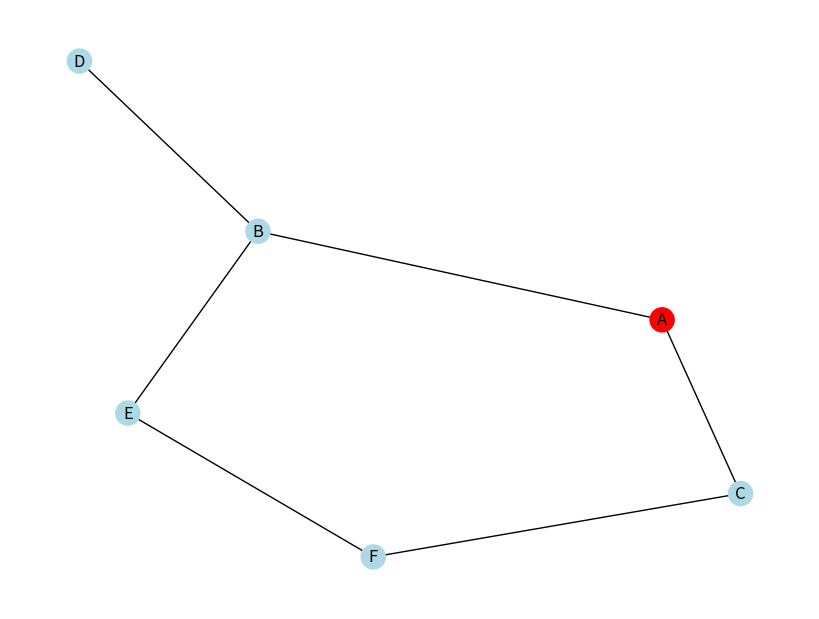
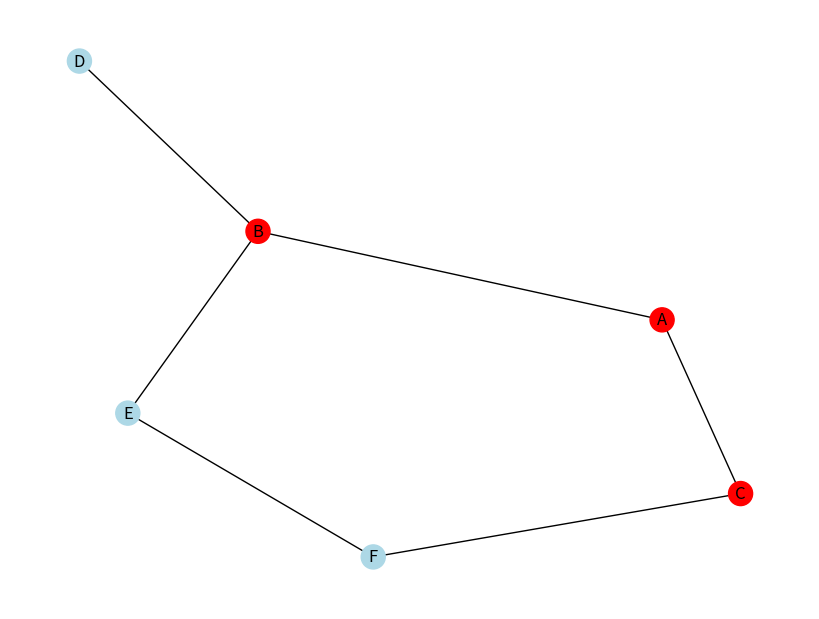
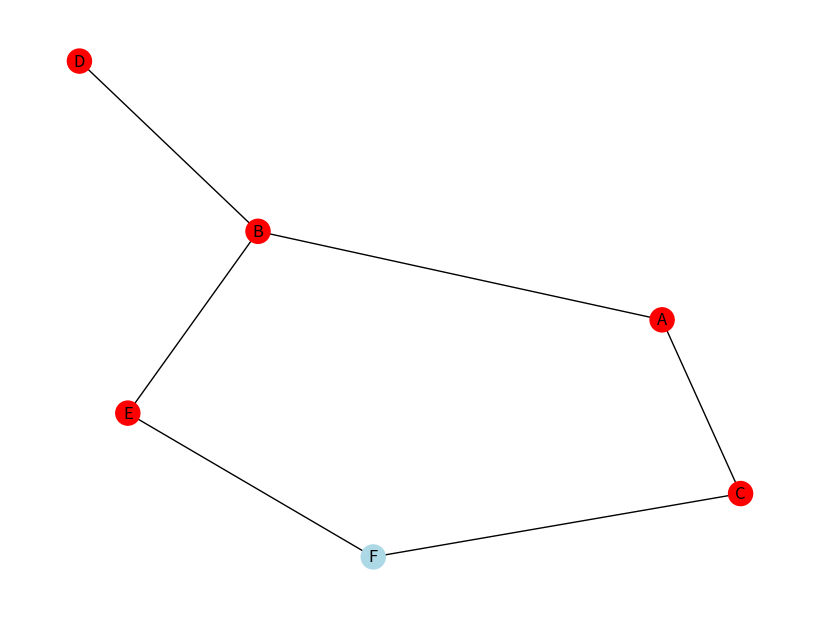
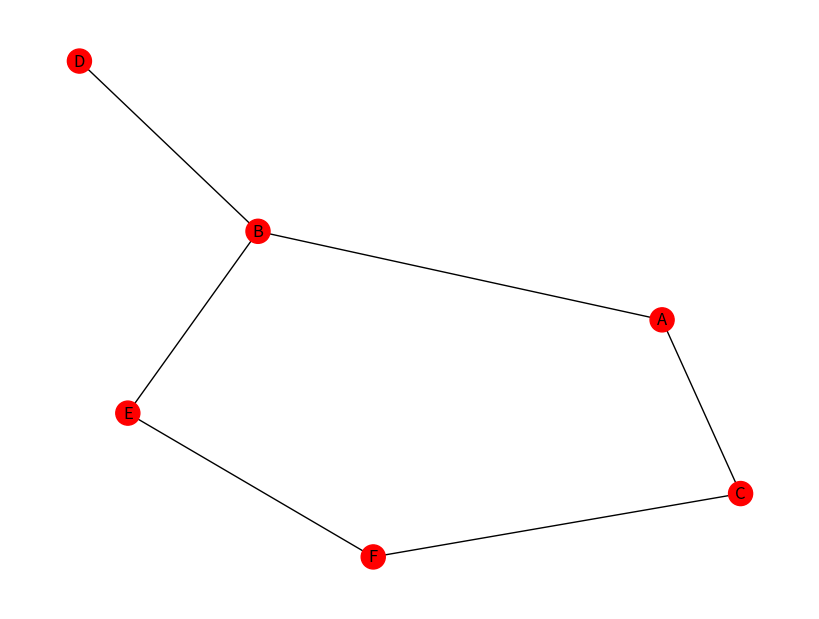

The script that saved these images, in order:
import matplotlib.pyplot as plt
import networkx as nx
from collections import deque

def bfs_draw(graph, start):
    """
    廣度優先搜尋（BFS）並繪製圖形。
    當每個節點被訪問時，動態更新圖形顯示 BFS 過程。
    
    :param graph: 圖，使用鄰接表表示
    :param start: 起始節點
    """
    # 使用 NetworkX 構建圖
    G = nx.Graph(graph)

    # 初始化 BFS 隊列和訪問集
    queue = deque([start])
    visited = set([start])

    # 初始化繪圖
    pos = nx.spring_layout(G)  # 為節點生成佈局
    plt.figure(figsize=(8, 6))
    
    # 遍歷隊列
    while queue:
        node = queue.popleft()  # 取出當前節點
        print(f"訪問節點: {node}")
        
        # 動態更新圖，標記已訪問的節點為紅色
        plt.clf()  # 清除上一個圖
        nx.draw(G, pos, with_labels=True, node_color=['red' if n in visited else 'lightblue' for n in G.nodes()])
        plt.pause(0.5)  # 暫停一段時間來顯示變化

        # 處理與當前節點相連的鄰接節點
        for neighbor in graph[node]:
            if neighbor not in visited:
                visited.add(neighbor)
                queue.append(neighbor)

    # 最終繪製完成的圖
    plt.show()

# 定義圖的鄰接表
graph = {
    'A': ['B', 'C'],
    'B': ['A', 'D', 'E'],
    'C': ['A', 'F'],
    'D': ['B'],
    'E': ['B', 'F'],
    'F': ['C', 'E']
}

# 執行 BFS 並繪製圖形
bfs_draw(graph, 'A')
